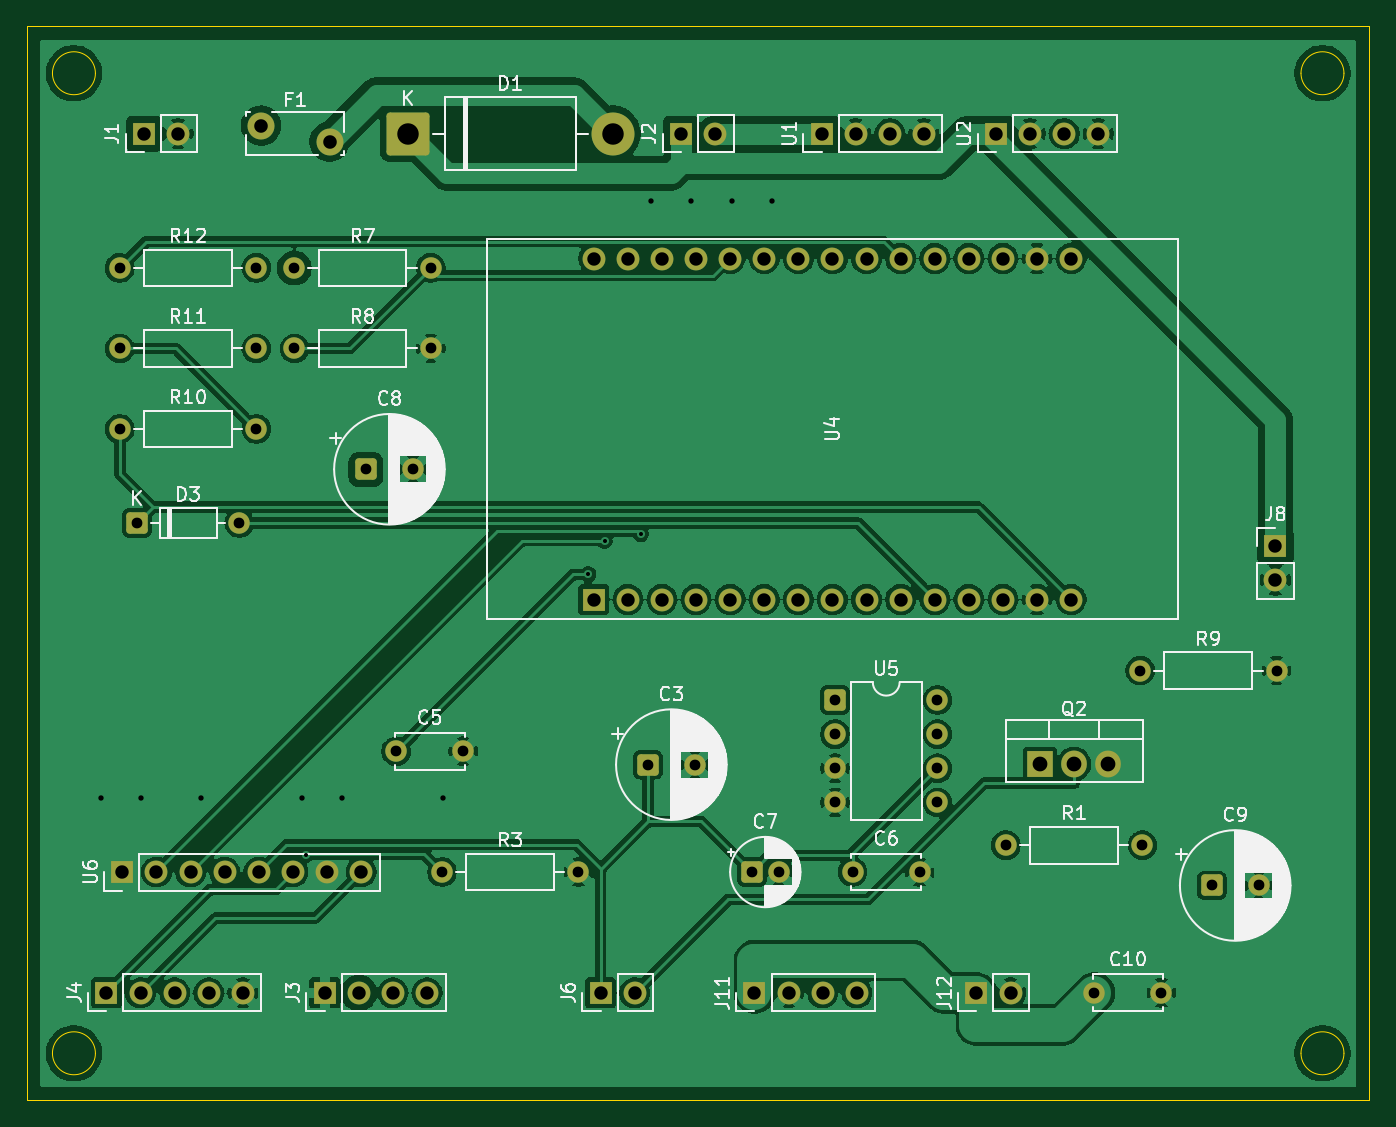
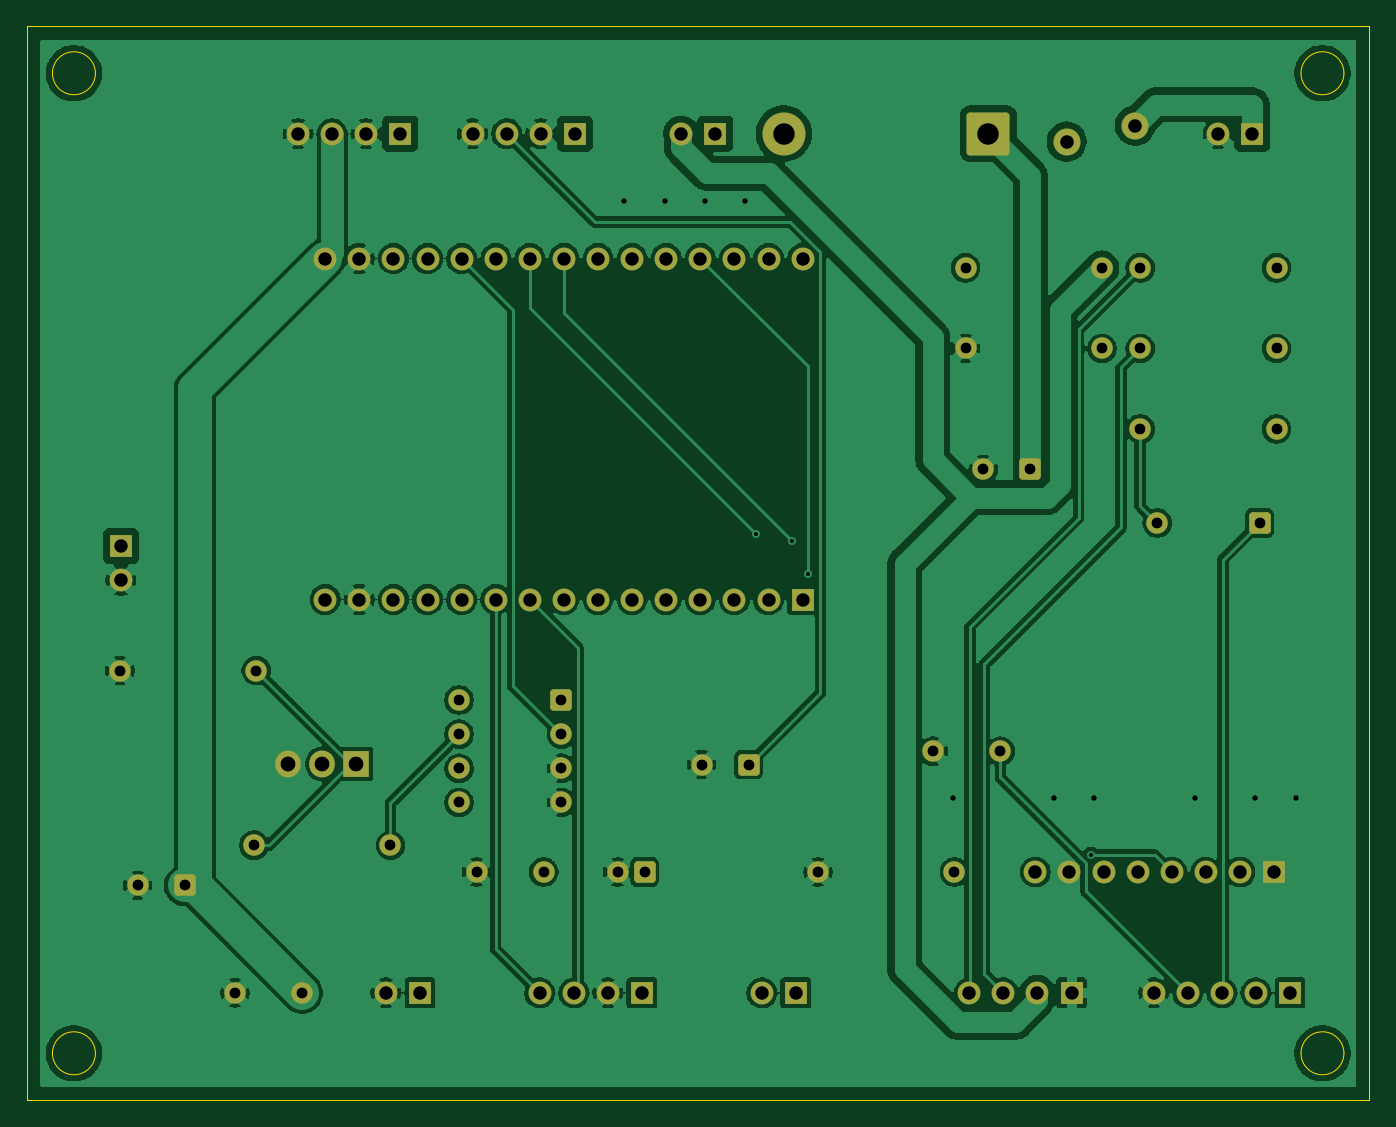
Circuit board: 10 layer files. Board 100.0 x 80.0 mm.
- bottom_copper: TFC_Remocion-B_Cu.gbl (173183 bytes)
- bottom_mask: TFC_Remocion-B_Mask.gbs (4931 bytes)
- paste: TFC_Remocion-B_Paste.gbp (457 bytes)
- bottom_silk: TFC_Remocion-B_Silkscreen.gbo (458 bytes)
- outline: TFC_Remocion-Edge_Cuts.gm1 (1195 bytes)
- top_copper: TFC_Remocion-F_Cu.gtl (182477 bytes)
- top_mask: TFC_Remocion-F_Mask.gts (4931 bytes)
- paste: TFC_Remocion-F_Paste.gtp (457 bytes)
- top_silk: TFC_Remocion-F_Silkscreen.gto (74388 bytes)
- drill: TFC_Remocion.drl (2355 bytes)

=== bottom_copper: TFC_Remocion-B_Cu.gbl (173183 bytes, source omitted) ===
=== bottom_mask: TFC_Remocion-B_Mask.gbs ===
%TF.GenerationSoftware,KiCad,Pcbnew,10.0.6*%
%TF.CreationDate,2026-10-21T12:00:03-05:00*%
%TF.ProjectId,TFC_Remocion,5446435f-5265-46d6-9f63-696f6e2e6b69,rev?*%
%TF.SameCoordinates,Original*%
%TF.FileFunction,Soldermask,Bot*%
%TF.FilePolarity,Negative*%
%FSLAX46Y46*%
G04 Gerber Fmt 4.6, Leading zero omitted, Abs format (unit mm)*
G04 Created by KiCad (PCBNEW 10.0.6) date 2026-10-21 12:00:03*
%MOMM*%
%LPD*%
G01*
G04 APERTURE LIST*
G04 Aperture macros list*
%AMRoundRect*
0 Rectangle with rounded corners*
0 $1 Rounding radius*
0 $2 $3 $4 $5 $6 $7 $8 $9 X,Y pos of 4 corners*
0 Add a 4 corners polygon primitive as box body*
4,1,4,$2,$3,$4,$5,$6,$7,$8,$9,$2,$3,0*
0 Add four circle primitives for the rounded corners*
1,1,$1+$1,$2,$3*
1,1,$1+$1,$4,$5*
1,1,$1+$1,$6,$7*
1,1,$1+$1,$8,$9*
0 Add four rect primitives between the rounded corners*
20,1,$1+$1,$2,$3,$4,$5,0*
20,1,$1+$1,$4,$5,$6,$7,0*
20,1,$1+$1,$6,$7,$8,$9,0*
20,1,$1+$1,$8,$9,$2,$3,0*%
G04 Aperture macros list end*
%ADD10C,1.600000*%
%ADD11RoundRect,0.250000X-0.550000X-0.550000X0.550000X-0.550000X0.550000X0.550000X-0.550000X0.550000X0*%
%ADD12R,1.700000X1.700000*%
%ADD13C,1.700000*%
%ADD14R,1.905000X2.000000*%
%ADD15O,1.905000X2.000000*%
%ADD16RoundRect,0.250000X-1.350000X-1.350000X1.350000X-1.350000X1.350000X1.350000X-1.350000X1.350000X0*%
%ADD17C,3.200000*%
%ADD18C,2.010000*%
G04 APERTURE END LIST*
D10*
%TO.C,C10*%
X79500000Y-72000000D03*
X84500000Y-72000000D03*
%TD*%
D11*
%TO.C,C9*%
X88251200Y-64000000D03*
D10*
X91751200Y-64000000D03*
%TD*%
%TO.C,R9*%
X82920000Y-48000000D03*
X93080000Y-48000000D03*
%TD*%
D12*
%TO.C,U6*%
X7110000Y-63000000D03*
D13*
X9650000Y-63000000D03*
X12190000Y-63000000D03*
X14730000Y-63000000D03*
X17270000Y-63000000D03*
X19810000Y-63000000D03*
X22350000Y-63000000D03*
X24890000Y-63000000D03*
%TD*%
D12*
%TO.C,U1*%
X59190000Y-8000000D03*
D13*
X61730000Y-8000000D03*
X64270000Y-8000000D03*
X66810000Y-8000000D03*
%TD*%
D10*
%TO.C,R11*%
X6920000Y-24000000D03*
X17080000Y-24000000D03*
%TD*%
%TO.C,C5*%
X27500000Y-54000000D03*
X32500000Y-54000000D03*
%TD*%
D14*
%TO.C,Q2*%
X75460000Y-54950000D03*
D15*
X78000000Y-54950000D03*
X80540000Y-54950000D03*
%TD*%
D10*
%TO.C,R3*%
X30920000Y-63000000D03*
X41080000Y-63000000D03*
%TD*%
%TO.C,R1*%
X72920000Y-61000000D03*
X83080000Y-61000000D03*
%TD*%
D12*
%TO.C,J6*%
X42725000Y-72000000D03*
D13*
X45265000Y-72000000D03*
%TD*%
D11*
%TO.C,U5*%
X60195000Y-50190000D03*
D10*
X60195000Y-52730000D03*
X60195000Y-55270000D03*
X60195000Y-57810000D03*
X67815000Y-57810000D03*
X67815000Y-55270000D03*
X67815000Y-52730000D03*
X67815000Y-50190000D03*
%TD*%
D12*
%TO.C,J8*%
X93000000Y-38725000D03*
D13*
X93000000Y-41265000D03*
%TD*%
D11*
%TO.C,D3*%
X8190000Y-37000000D03*
D10*
X15810000Y-37000000D03*
%TD*%
D12*
%TO.C,U4*%
X42220000Y-42700000D03*
D13*
X44760000Y-42700000D03*
X47300000Y-42700000D03*
X49840000Y-42700000D03*
X52380000Y-42700000D03*
X54920000Y-42700000D03*
X57460000Y-42700000D03*
X60000000Y-42700000D03*
X62540000Y-42700000D03*
X65080000Y-42700000D03*
X67620000Y-42700000D03*
X70160000Y-42700000D03*
X72700000Y-42700000D03*
X75240000Y-42700000D03*
X77780000Y-42700000D03*
X77780000Y-17300000D03*
X75240000Y-17300000D03*
X72700000Y-17300000D03*
X70160000Y-17300000D03*
X67620000Y-17300000D03*
X65080000Y-17300000D03*
X62540000Y-17300000D03*
X60000000Y-17300000D03*
X57460000Y-17300000D03*
X54920000Y-17300000D03*
X52380000Y-17300000D03*
X49840000Y-17300000D03*
X47300000Y-17300000D03*
X44760000Y-17300000D03*
X42220000Y-17300000D03*
%TD*%
D12*
%TO.C,U2*%
X72190000Y-8000000D03*
D13*
X74730000Y-8000000D03*
X77270000Y-8000000D03*
X79810000Y-8000000D03*
%TD*%
D11*
%TO.C,C8*%
X25251200Y-33000000D03*
D10*
X28751200Y-33000000D03*
%TD*%
D12*
%TO.C,J1*%
X8725000Y-8000000D03*
D13*
X11265000Y-8000000D03*
%TD*%
D10*
%TO.C,R8*%
X19920000Y-24000000D03*
X30080000Y-24000000D03*
%TD*%
D12*
%TO.C,J3*%
X22190000Y-72000000D03*
D13*
X24730000Y-72000000D03*
X27270000Y-72000000D03*
X29810000Y-72000000D03*
%TD*%
D10*
%TO.C,R7*%
X19920000Y-18000000D03*
X30080000Y-18000000D03*
%TD*%
D12*
%TO.C,J12*%
X70725000Y-72000000D03*
D13*
X73265000Y-72000000D03*
%TD*%
D10*
%TO.C,R12*%
X6920000Y-18000000D03*
X17080000Y-18000000D03*
%TD*%
D11*
%TO.C,C3*%
X46251200Y-55000000D03*
D10*
X49751200Y-55000000D03*
%TD*%
D16*
%TO.C,D1*%
X28380000Y-8000000D03*
D17*
X43620000Y-8000000D03*
%TD*%
D10*
%TO.C,R10*%
X6920000Y-30000000D03*
X17080000Y-30000000D03*
%TD*%
D18*
%TO.C,F1*%
X17450000Y-7400000D03*
X22550000Y-8600000D03*
%TD*%
D12*
%TO.C,J4*%
X5920000Y-72000000D03*
D13*
X8460000Y-72000000D03*
X11000000Y-72000000D03*
X13540000Y-72000000D03*
X16080000Y-72000000D03*
%TD*%
D11*
%TO.C,C7*%
X53998700Y-63000000D03*
D10*
X55998700Y-63000000D03*
%TD*%
D12*
%TO.C,J11*%
X54190000Y-72000000D03*
D13*
X56730000Y-72000000D03*
X59270000Y-72000000D03*
X61810000Y-72000000D03*
%TD*%
D12*
%TO.C,J2*%
X48725000Y-8000000D03*
D13*
X51265000Y-8000000D03*
%TD*%
D10*
%TO.C,C6*%
X61500000Y-63000000D03*
X66500000Y-63000000D03*
%TD*%
M02*

=== paste: TFC_Remocion-B_Paste.gbp ===
%TF.GenerationSoftware,KiCad,Pcbnew,10.0.6*%
%TF.CreationDate,2026-10-21T12:00:03-05:00*%
%TF.ProjectId,TFC_Remocion,5446435f-5265-46d6-9f63-696f6e2e6b69,rev?*%
%TF.SameCoordinates,Original*%
%TF.FileFunction,Paste,Bot*%
%TF.FilePolarity,Positive*%
%FSLAX46Y46*%
G04 Gerber Fmt 4.6, Leading zero omitted, Abs format (unit mm)*
G04 Created by KiCad (PCBNEW 10.0.6) date 2026-10-21 12:00:03*
%MOMM*%
%LPD*%
G01*
G04 APERTURE LIST*
G04 APERTURE END LIST*
M02*

=== bottom_silk: TFC_Remocion-B_Silkscreen.gbo ===
%TF.GenerationSoftware,KiCad,Pcbnew,10.0.6*%
%TF.CreationDate,2026-10-21T12:00:03-05:00*%
%TF.ProjectId,TFC_Remocion,5446435f-5265-46d6-9f63-696f6e2e6b69,rev?*%
%TF.SameCoordinates,Original*%
%TF.FileFunction,Legend,Bot*%
%TF.FilePolarity,Positive*%
%FSLAX46Y46*%
G04 Gerber Fmt 4.6, Leading zero omitted, Abs format (unit mm)*
G04 Created by KiCad (PCBNEW 10.0.6) date 2026-10-21 12:00:03*
%MOMM*%
%LPD*%
G01*
G04 APERTURE LIST*
G04 APERTURE END LIST*
M02*

=== outline: TFC_Remocion-Edge_Cuts.gm1 ===
%TF.GenerationSoftware,KiCad,Pcbnew,10.0.6*%
%TF.CreationDate,2026-10-21T12:00:03-05:00*%
%TF.ProjectId,TFC_Remocion,5446435f-5265-46d6-9f63-696f6e2e6b69,rev?*%
%TF.SameCoordinates,Original*%
%TF.FileFunction,Profile,NP*%
%FSLAX46Y46*%
G04 Gerber Fmt 4.6, Leading zero omitted, Abs format (unit mm)*
G04 Created by KiCad (PCBNEW 10.0.6) date 2026-10-21 12:00:03*
%MOMM*%
%LPD*%
G01*
G04 APERTURE LIST*
%TA.AperFunction,Profile*%
%ADD10C,0.100000*%
%TD*%
G04 APERTURE END LIST*
D10*
X0Y0D02*
X100000000Y0D01*
X0Y-80000000D02*
X0Y0D01*
X5100000Y-3500000D02*
G75*
G02*
X1900000Y-3500000I-1600000J0D01*
G01*
X1900000Y-3500000D02*
G75*
G02*
X5100000Y-3500000I1600000J0D01*
G01*
X5100000Y-76500000D02*
G75*
G02*
X1900000Y-76500000I-1600000J0D01*
G01*
X1900000Y-76500000D02*
G75*
G02*
X5100000Y-76500000I1600000J0D01*
G01*
X98100000Y-3500000D02*
G75*
G02*
X94900000Y-3500000I-1600000J0D01*
G01*
X94900000Y-3500000D02*
G75*
G02*
X98100000Y-3500000I1600000J0D01*
G01*
X98100000Y-76500000D02*
G75*
G02*
X94900000Y-76500000I-1600000J0D01*
G01*
X94900000Y-76500000D02*
G75*
G02*
X98100000Y-76500000I1600000J0D01*
G01*
X100000000Y0D02*
X100000000Y-80000000D01*
X100000000Y-80000000D02*
X0Y-80000000D01*
M02*

=== top_copper: TFC_Remocion-F_Cu.gtl (182477 bytes, source omitted) ===
=== top_mask: TFC_Remocion-F_Mask.gts ===
%TF.GenerationSoftware,KiCad,Pcbnew,10.0.6*%
%TF.CreationDate,2026-10-21T12:00:03-05:00*%
%TF.ProjectId,TFC_Remocion,5446435f-5265-46d6-9f63-696f6e2e6b69,rev?*%
%TF.SameCoordinates,Original*%
%TF.FileFunction,Soldermask,Top*%
%TF.FilePolarity,Negative*%
%FSLAX46Y46*%
G04 Gerber Fmt 4.6, Leading zero omitted, Abs format (unit mm)*
G04 Created by KiCad (PCBNEW 10.0.6) date 2026-10-21 12:00:03*
%MOMM*%
%LPD*%
G01*
G04 APERTURE LIST*
G04 Aperture macros list*
%AMRoundRect*
0 Rectangle with rounded corners*
0 $1 Rounding radius*
0 $2 $3 $4 $5 $6 $7 $8 $9 X,Y pos of 4 corners*
0 Add a 4 corners polygon primitive as box body*
4,1,4,$2,$3,$4,$5,$6,$7,$8,$9,$2,$3,0*
0 Add four circle primitives for the rounded corners*
1,1,$1+$1,$2,$3*
1,1,$1+$1,$4,$5*
1,1,$1+$1,$6,$7*
1,1,$1+$1,$8,$9*
0 Add four rect primitives between the rounded corners*
20,1,$1+$1,$2,$3,$4,$5,0*
20,1,$1+$1,$4,$5,$6,$7,0*
20,1,$1+$1,$6,$7,$8,$9,0*
20,1,$1+$1,$8,$9,$2,$3,0*%
G04 Aperture macros list end*
%ADD10C,1.600000*%
%ADD11RoundRect,0.250000X-0.550000X-0.550000X0.550000X-0.550000X0.550000X0.550000X-0.550000X0.550000X0*%
%ADD12R,1.700000X1.700000*%
%ADD13C,1.700000*%
%ADD14R,1.905000X2.000000*%
%ADD15O,1.905000X2.000000*%
%ADD16RoundRect,0.250000X-1.350000X-1.350000X1.350000X-1.350000X1.350000X1.350000X-1.350000X1.350000X0*%
%ADD17C,3.200000*%
%ADD18C,2.010000*%
G04 APERTURE END LIST*
D10*
%TO.C,C10*%
X79500000Y-72000000D03*
X84500000Y-72000000D03*
%TD*%
D11*
%TO.C,C9*%
X88251200Y-64000000D03*
D10*
X91751200Y-64000000D03*
%TD*%
%TO.C,R9*%
X82920000Y-48000000D03*
X93080000Y-48000000D03*
%TD*%
D12*
%TO.C,U6*%
X7110000Y-63000000D03*
D13*
X9650000Y-63000000D03*
X12190000Y-63000000D03*
X14730000Y-63000000D03*
X17270000Y-63000000D03*
X19810000Y-63000000D03*
X22350000Y-63000000D03*
X24890000Y-63000000D03*
%TD*%
D12*
%TO.C,U1*%
X59190000Y-8000000D03*
D13*
X61730000Y-8000000D03*
X64270000Y-8000000D03*
X66810000Y-8000000D03*
%TD*%
D10*
%TO.C,R11*%
X6920000Y-24000000D03*
X17080000Y-24000000D03*
%TD*%
%TO.C,C5*%
X27500000Y-54000000D03*
X32500000Y-54000000D03*
%TD*%
D14*
%TO.C,Q2*%
X75460000Y-54950000D03*
D15*
X78000000Y-54950000D03*
X80540000Y-54950000D03*
%TD*%
D10*
%TO.C,R3*%
X30920000Y-63000000D03*
X41080000Y-63000000D03*
%TD*%
%TO.C,R1*%
X72920000Y-61000000D03*
X83080000Y-61000000D03*
%TD*%
D12*
%TO.C,J6*%
X42725000Y-72000000D03*
D13*
X45265000Y-72000000D03*
%TD*%
D11*
%TO.C,U5*%
X60195000Y-50190000D03*
D10*
X60195000Y-52730000D03*
X60195000Y-55270000D03*
X60195000Y-57810000D03*
X67815000Y-57810000D03*
X67815000Y-55270000D03*
X67815000Y-52730000D03*
X67815000Y-50190000D03*
%TD*%
D12*
%TO.C,J8*%
X93000000Y-38725000D03*
D13*
X93000000Y-41265000D03*
%TD*%
D11*
%TO.C,D3*%
X8190000Y-37000000D03*
D10*
X15810000Y-37000000D03*
%TD*%
D12*
%TO.C,U4*%
X42220000Y-42700000D03*
D13*
X44760000Y-42700000D03*
X47300000Y-42700000D03*
X49840000Y-42700000D03*
X52380000Y-42700000D03*
X54920000Y-42700000D03*
X57460000Y-42700000D03*
X60000000Y-42700000D03*
X62540000Y-42700000D03*
X65080000Y-42700000D03*
X67620000Y-42700000D03*
X70160000Y-42700000D03*
X72700000Y-42700000D03*
X75240000Y-42700000D03*
X77780000Y-42700000D03*
X77780000Y-17300000D03*
X75240000Y-17300000D03*
X72700000Y-17300000D03*
X70160000Y-17300000D03*
X67620000Y-17300000D03*
X65080000Y-17300000D03*
X62540000Y-17300000D03*
X60000000Y-17300000D03*
X57460000Y-17300000D03*
X54920000Y-17300000D03*
X52380000Y-17300000D03*
X49840000Y-17300000D03*
X47300000Y-17300000D03*
X44760000Y-17300000D03*
X42220000Y-17300000D03*
%TD*%
D12*
%TO.C,U2*%
X72190000Y-8000000D03*
D13*
X74730000Y-8000000D03*
X77270000Y-8000000D03*
X79810000Y-8000000D03*
%TD*%
D11*
%TO.C,C8*%
X25251200Y-33000000D03*
D10*
X28751200Y-33000000D03*
%TD*%
D12*
%TO.C,J1*%
X8725000Y-8000000D03*
D13*
X11265000Y-8000000D03*
%TD*%
D10*
%TO.C,R8*%
X19920000Y-24000000D03*
X30080000Y-24000000D03*
%TD*%
D12*
%TO.C,J3*%
X22190000Y-72000000D03*
D13*
X24730000Y-72000000D03*
X27270000Y-72000000D03*
X29810000Y-72000000D03*
%TD*%
D10*
%TO.C,R7*%
X19920000Y-18000000D03*
X30080000Y-18000000D03*
%TD*%
D12*
%TO.C,J12*%
X70725000Y-72000000D03*
D13*
X73265000Y-72000000D03*
%TD*%
D10*
%TO.C,R12*%
X6920000Y-18000000D03*
X17080000Y-18000000D03*
%TD*%
D11*
%TO.C,C3*%
X46251200Y-55000000D03*
D10*
X49751200Y-55000000D03*
%TD*%
D16*
%TO.C,D1*%
X28380000Y-8000000D03*
D17*
X43620000Y-8000000D03*
%TD*%
D10*
%TO.C,R10*%
X6920000Y-30000000D03*
X17080000Y-30000000D03*
%TD*%
D18*
%TO.C,F1*%
X17450000Y-7400000D03*
X22550000Y-8600000D03*
%TD*%
D12*
%TO.C,J4*%
X5920000Y-72000000D03*
D13*
X8460000Y-72000000D03*
X11000000Y-72000000D03*
X13540000Y-72000000D03*
X16080000Y-72000000D03*
%TD*%
D11*
%TO.C,C7*%
X53998700Y-63000000D03*
D10*
X55998700Y-63000000D03*
%TD*%
D12*
%TO.C,J11*%
X54190000Y-72000000D03*
D13*
X56730000Y-72000000D03*
X59270000Y-72000000D03*
X61810000Y-72000000D03*
%TD*%
D12*
%TO.C,J2*%
X48725000Y-8000000D03*
D13*
X51265000Y-8000000D03*
%TD*%
D10*
%TO.C,C6*%
X61500000Y-63000000D03*
X66500000Y-63000000D03*
%TD*%
M02*

=== paste: TFC_Remocion-F_Paste.gtp ===
%TF.GenerationSoftware,KiCad,Pcbnew,10.0.6*%
%TF.CreationDate,2026-10-21T12:00:03-05:00*%
%TF.ProjectId,TFC_Remocion,5446435f-5265-46d6-9f63-696f6e2e6b69,rev?*%
%TF.SameCoordinates,Original*%
%TF.FileFunction,Paste,Top*%
%TF.FilePolarity,Positive*%
%FSLAX46Y46*%
G04 Gerber Fmt 4.6, Leading zero omitted, Abs format (unit mm)*
G04 Created by KiCad (PCBNEW 10.0.6) date 2026-10-21 12:00:03*
%MOMM*%
%LPD*%
G01*
G04 APERTURE LIST*
G04 APERTURE END LIST*
M02*

=== top_silk: TFC_Remocion-F_Silkscreen.gto (74388 bytes, source omitted) ===
=== drill: TFC_Remocion.drl ===
M48
; DRILL file KiCad 10.0.6 date 2026-10-21T12:00:04
; FORMAT={-:-/ absolute / metric / decimal}
; #@! TF.CreationDate,2026-10-21T12:00:04-05:00
; #@! TF.GenerationSoftware,Kicad,Pcbnew,10.0.6
; #@! TF.FileFunction,MixedPlating,1,2
FMAT,2
METRIC
; #@! TA.AperFunction,Plated,PTH,ViaDrill
T1C0.300
; #@! TA.AperFunction,Plated,PTH,ViaDrill
T2C0.400
; #@! TA.AperFunction,Plated,PTH,ComponentDrill
T3C0.800
; #@! TA.AperFunction,Plated,PTH,ComponentDrill
T4C1.000
; #@! TA.AperFunction,Plated,PTH,ComponentDrill
T5C1.010
; #@! TA.AperFunction,Plated,PTH,ComponentDrill
T6C1.100
; #@! TA.AperFunction,Plated,PTH,ComponentDrill
T7C1.600
%
G90
G05
T1
X20.76Y-61.727
X41.812Y-40.827
X43.023Y-38.32
X45.723Y-37.82
T2
X5.5Y-57.5
X8.5Y-57.5
X13.0Y-57.5
X20.5Y-57.5
X23.5Y-57.5
X31.0Y-57.5
X46.5Y-13.0
X49.5Y-13.0
X52.5Y-13.0
X55.5Y-13.0
T3
X6.92Y-18.0
X6.92Y-24.0
X6.92Y-30.0
X8.19Y-37.0
X15.81Y-37.0
X17.08Y-18.0
X17.08Y-24.0
X17.08Y-30.0
X19.92Y-18.0
X19.92Y-24.0
X25.251Y-33.0
X27.5Y-54.0
X28.751Y-33.0
X30.08Y-18.0
X30.08Y-24.0
X30.92Y-63.0
X32.5Y-54.0
X41.08Y-63.0
X46.251Y-55.0
X49.751Y-55.0
X53.999Y-63.0
X55.999Y-63.0
X60.195Y-50.19
X60.195Y-52.73
X60.195Y-55.27
X60.195Y-57.81
X61.5Y-63.0
X66.5Y-63.0
X67.815Y-50.19
X67.815Y-52.73
X67.815Y-55.27
X67.815Y-57.81
X72.92Y-61.0
X79.5Y-72.0
X82.92Y-48.0
X83.08Y-61.0
X84.5Y-72.0
X88.251Y-64.0
X91.751Y-64.0
X93.08Y-48.0
T4
X5.92Y-72.0
X7.11Y-63.0
X8.46Y-72.0
X8.725Y-8.0
X9.65Y-63.0
X11.0Y-72.0
X11.265Y-8.0
X12.19Y-63.0
X13.54Y-72.0
X14.73Y-63.0
X16.08Y-72.0
X17.27Y-63.0
X19.81Y-63.0
X22.19Y-72.0
X22.35Y-63.0
X24.73Y-72.0
X24.89Y-63.0
X27.27Y-72.0
X29.81Y-72.0
X42.22Y-17.3
X42.22Y-42.7
X42.725Y-72.0
X44.76Y-17.3
X44.76Y-42.7
X45.265Y-72.0
X47.3Y-17.3
X47.3Y-42.7
X48.725Y-8.0
X49.84Y-17.3
X49.84Y-42.7
X51.265Y-8.0
X52.38Y-17.3
X52.38Y-42.7
X54.19Y-72.0
X54.92Y-17.3
X54.92Y-42.7
X56.73Y-72.0
X57.46Y-17.3
X57.46Y-42.7
X59.19Y-8.0
X59.27Y-72.0
X60.0Y-17.3
X60.0Y-42.7
X61.73Y-8.0
X61.81Y-72.0
X62.54Y-17.3
X62.54Y-42.7
X64.27Y-8.0
X65.08Y-17.3
X65.08Y-42.7
X66.81Y-8.0
X67.62Y-17.3
X67.62Y-42.7
X70.16Y-17.3
X70.16Y-42.7
X70.725Y-72.0
X72.19Y-8.0
X72.7Y-17.3
X72.7Y-42.7
X73.265Y-72.0
X74.73Y-8.0
X75.24Y-17.3
X75.24Y-42.7
X77.27Y-8.0
X77.78Y-17.3
X77.78Y-42.7
X79.81Y-8.0
X93.0Y-38.725
X93.0Y-41.265
T5
X17.45Y-7.4
X22.55Y-8.6
T6
X75.46Y-54.95
X78.0Y-54.95
X80.54Y-54.95
T7
X28.38Y-8.0
X43.62Y-8.0
M30
